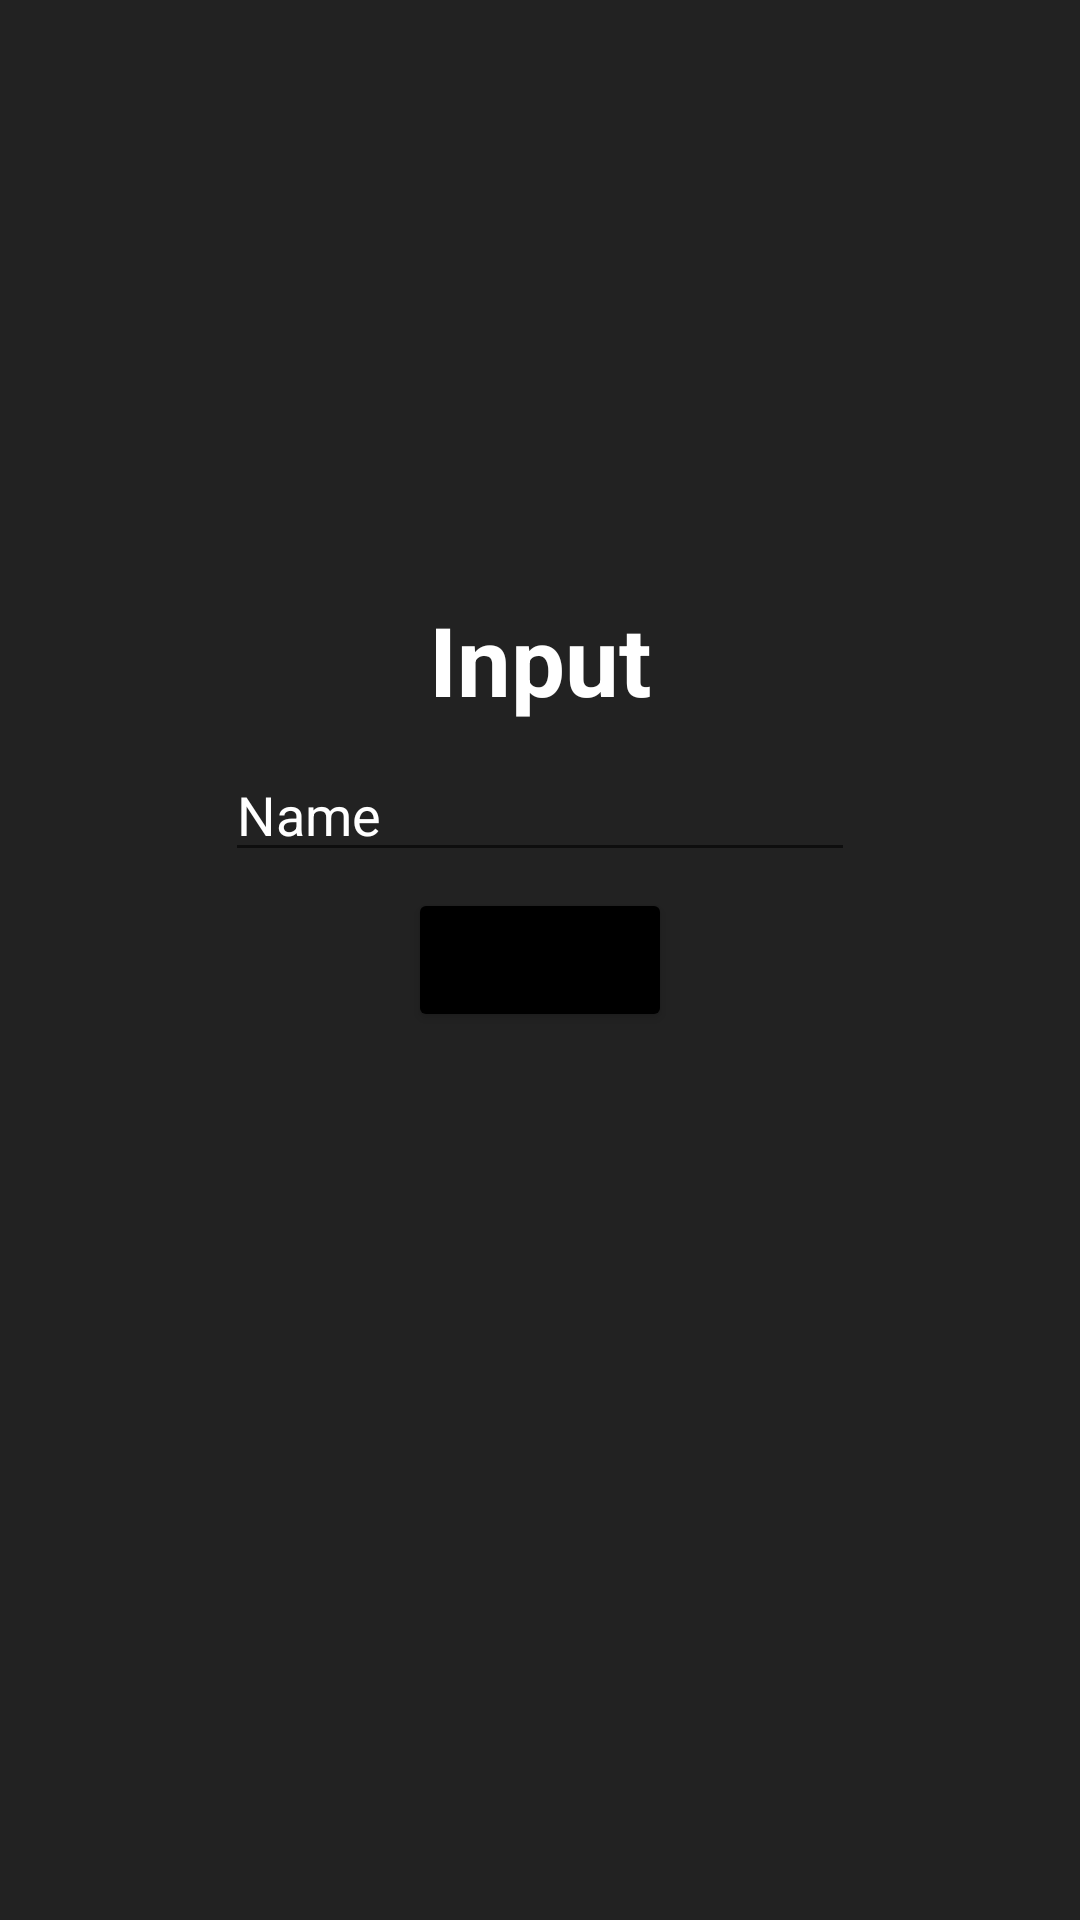

Here is an Android app screen rendered from its layout file. Give the layout XML and the strings, colors and styles it references.
<!-- AndroidManifest.xml: application theme Theme.Fragments_Task -->
<!-- res/layout/fragment_start.xml -->
<?xml version="1.0" encoding="utf-8"?>
<FrameLayout xmlns:android="http://schemas.android.com/apk/res/android"
    xmlns:tools="http://schemas.android.com/tools"
    android:layout_width="match_parent"
    android:layout_height="match_parent"
    android:background="#222222"
    android:id="@+id/start"
    tools:context=".fragment_start">

    <TextView
        android:layout_width="wrap_content"
        android:layout_height="wrap_content"
        android:text="Input"
        android:layout_marginBottom="100dp"
        android:textColor="@color/white"
        android:textSize="32sp"
        android:layout_gravity="center"
        android:textStyle="bold"/>

    <EditText
        android:id="@+id/editTextText"
        android:layout_marginBottom="50dp"
        android:layout_gravity="center"
        android:layout_width="wrap_content"
        android:layout_height="wrap_content"
        android:textColor="@color/white"
        android:ems="10"
        android:inputType="text"
        android:text="Name" />

    <Button
        android:id="@+id/button"
        android:layout_width="wrap_content"
        android:layout_height="wrap_content"
        android:text="NEXT"
        android:backgroundTint="@color/black"
        android:layout_gravity="center"/>


</FrameLayout>
<!-- resources referenced by this layout -->
<resources>
  <style name="Theme.Fragments_Task" parent="Theme.MaterialComponents.DayNight.DarkActionBar">
          
          <item name="colorPrimary">@color/purple_500</item>
          <item name="colorPrimaryVariant">@color/purple_700</item>
          <item name="colorOnPrimary">@color/white</item>
          
          <item name="colorSecondary">@color/teal_200</item>
          <item name="colorSecondaryVariant">@color/teal_700</item>
          <item name="colorOnSecondary">@color/black</item>
          
          <item name="android:statusBarColor">?attr/colorPrimaryVariant</item>
          
      </style>
  <!-- not gathered from this repository: default colours our renderer supplied (Android Studio template values) -->
  <color name="purple_500">#FF6200EE</color>
  <color name="purple_700">#FF3700B3</color>
  <color name="teal_200">#FF03DAC5</color>
  <color name="teal_700">#FF018786</color>
  <color name="black">#FF000000</color>
  <color name="white">#FFFFFFFF</color>
</resources>
